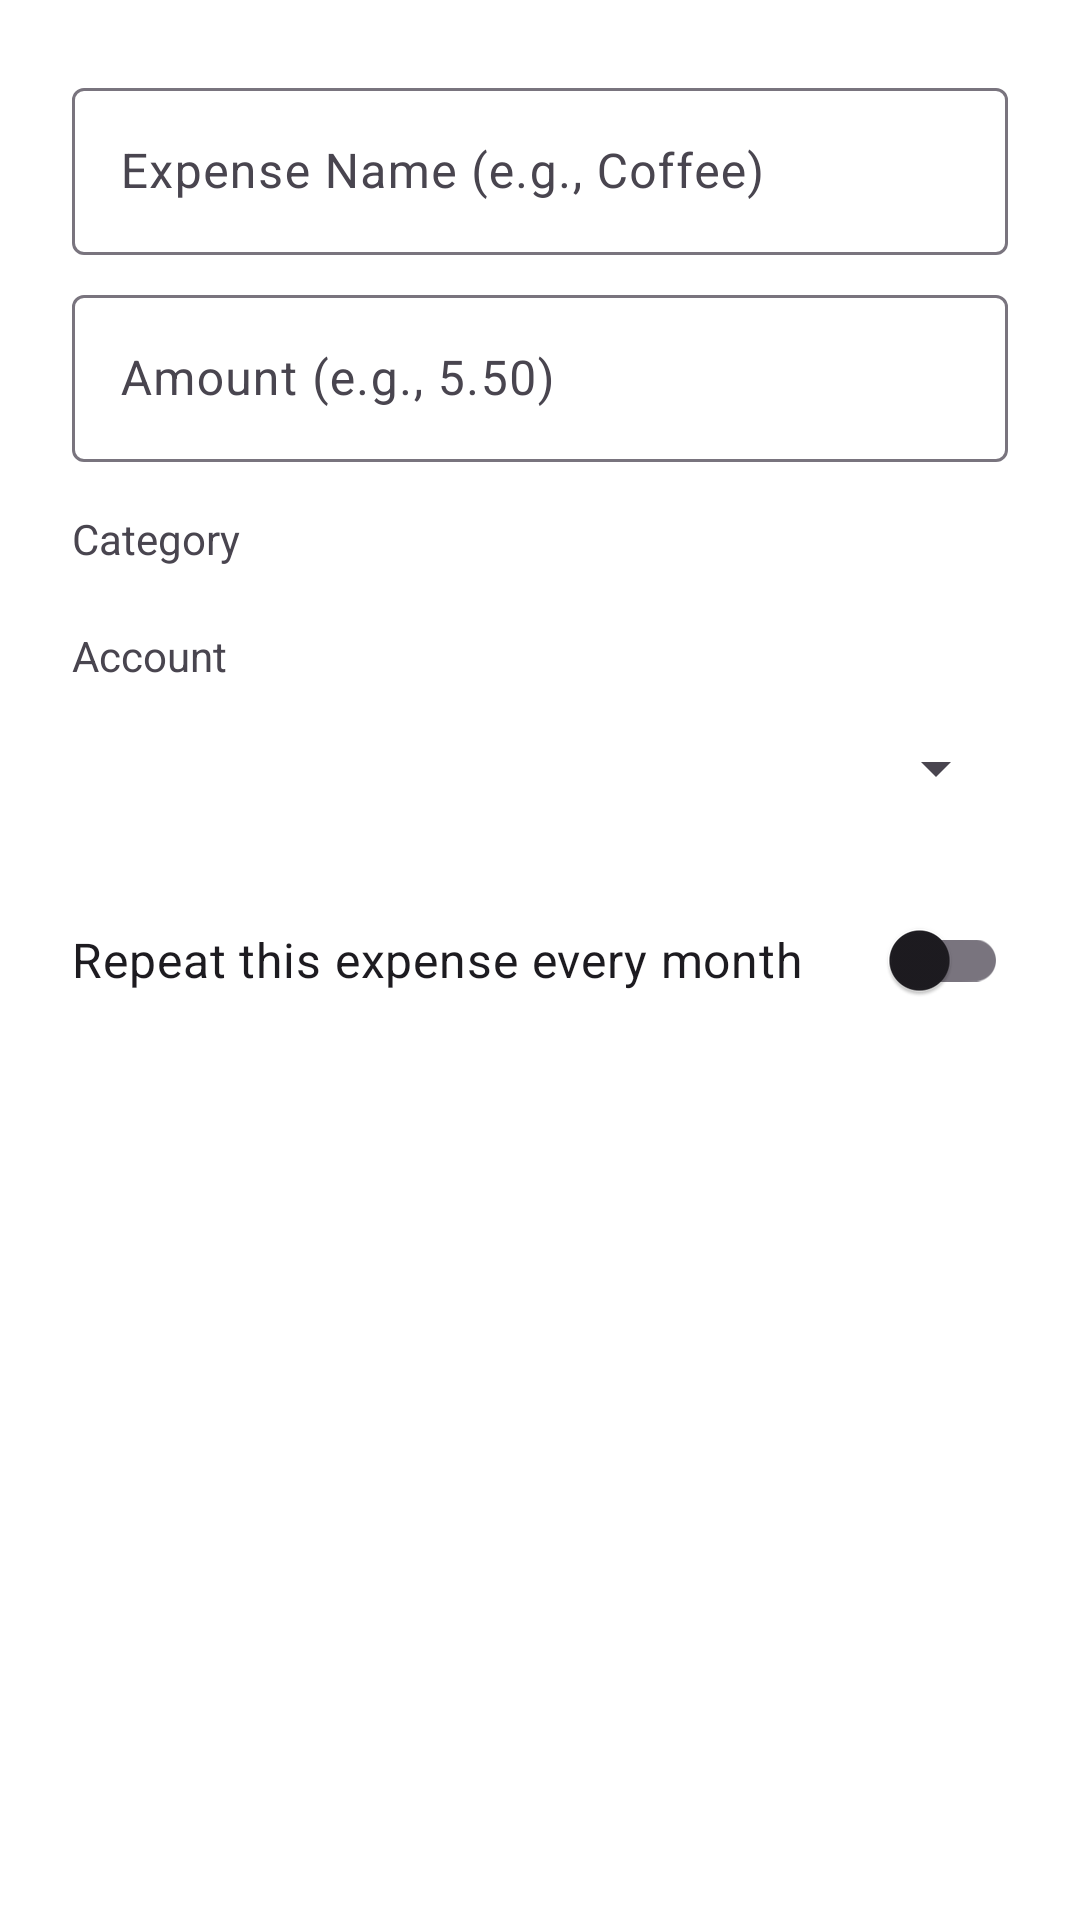

This screen was rendered from an Android layout file. Write that file and the resources it references.
<!-- AndroidManifest.xml: application theme Theme.Payday -->
<!-- res/layout/dialog_transaction_input.xml -->
<?xml version="1.0" encoding="utf-8"?>
<LinearLayout xmlns:android="http://schemas.android.com/apk/res/android"
    xmlns:app="http://schemas.android.com/apk/res-auto"
    android:layout_width="match_parent"
    android:layout_height="wrap_content"
    android:orientation="vertical"
    android:paddingStart="24dp"
    android:paddingTop="24dp"
    android:paddingEnd="24dp"
    android:paddingBottom="8dp">

    <com.google.android.material.textfield.TextInputLayout
        style="@style/Widget.Material3.TextInputLayout.OutlinedBox"
        android:layout_width="match_parent"
        android:layout_height="wrap_content">
        <com.google.android.material.textfield.TextInputEditText
            android:id="@+id/transactionNameEditText"
            android:layout_width="match_parent"
            android:layout_height="wrap_content"
            android:hint="@string/transaction_name_hint"
            android:inputType="textCapWords" />
    </com.google.android.material.textfield.TextInputLayout>

    <com.google.android.material.textfield.TextInputLayout
        style="@style/Widget.Material3.TextInputLayout.OutlinedBox"
        android:layout_width="match_parent"
        android:layout_height="wrap_content"
        android:layout_marginTop="8dp">
        <com.google.android.material.textfield.TextInputEditText
            android:id="@+id/transactionAmountEditText"
            android:layout_width="match_parent"
            android:layout_height="wrap_content"
            android:hint="@string/transaction_amount_hint"
            android:inputType="numberDecimal" />
    </com.google.android.material.textfield.TextInputLayout>

    <TextView
        android:layout_width="wrap_content"
        android:layout_height="wrap_content"
        android:layout_marginTop="16dp"
        android:text="@string/category"
        android:textColor="?android:attr/textColorSecondary"
        android:textSize="14sp" />

    <com.google.android.material.chip.ChipGroup
        android:id="@+id/categoryChipGroup"
        android:layout_width="match_parent"
        android:layout_height="wrap_content"
        android:layout_marginTop="4dp"
        app:chipSpacingHorizontal="8dp"
        app:singleSelection="true" />

    <TextView
        android:layout_width="wrap_content"
        android:layout_height="wrap_content"
        android:layout_marginTop="16dp"
        android:text="Account"
        android:textColor="?android:attr/textColorSecondary"
        android:textSize="14sp" />

    <Spinner
        android:id="@+id/accountSpinner"
        android:layout_width="match_parent"
        android:layout_height="wrap_content"
        android:layout_marginTop="4dp"
        android:minHeight="48dp"/>

    <androidx.appcompat.widget.SwitchCompat
        android:id="@+id/recurringSwitch"
        android:layout_width="match_parent"
        android:layout_height="wrap_content"
        android:layout_marginTop="16dp"
        android:text="@string/recurring_transaction_label"
        android:textSize="16sp"/>

</LinearLayout>
<!-- resources referenced by this layout -->
<resources>
  <string name="category">Category</string>
  <string name="recurring_transaction_label">Repeat this expense every month</string>
  <string name="transaction_amount_hint">Amount (e.g., 5.50)</string>
  <string name="transaction_name_hint">Expense Name (e.g., Coffee)</string>
  <style name="Theme.Payday" parent="Theme.Material3.DayNight.NoActionBar">
          <item name="colorPrimary">@color/primary</item>
          <item name="colorPrimaryVariant">@color/primary_dark</item>
          <item name="colorOnPrimary">@color/white</item>
          <item name="colorSecondary">@color/primary</item>
          <item name="colorSecondaryVariant">@color/primary_dark</item>
          <item name="colorOnSecondary">@color/black</item>
  
          <item name="android:statusBarColor">@color/background_light</item>
          <item name="android:windowLightStatusBar">true</item>
  
          <item name="android:windowBackground">@color/background_light</item>
      </style>
  <!-- not gathered from this repository: default colours our renderer supplied (Android Studio template values) -->
  <color name="black">#FF000000</color>
  <color name="white">#FFFFFFFF</color>
</resources>
